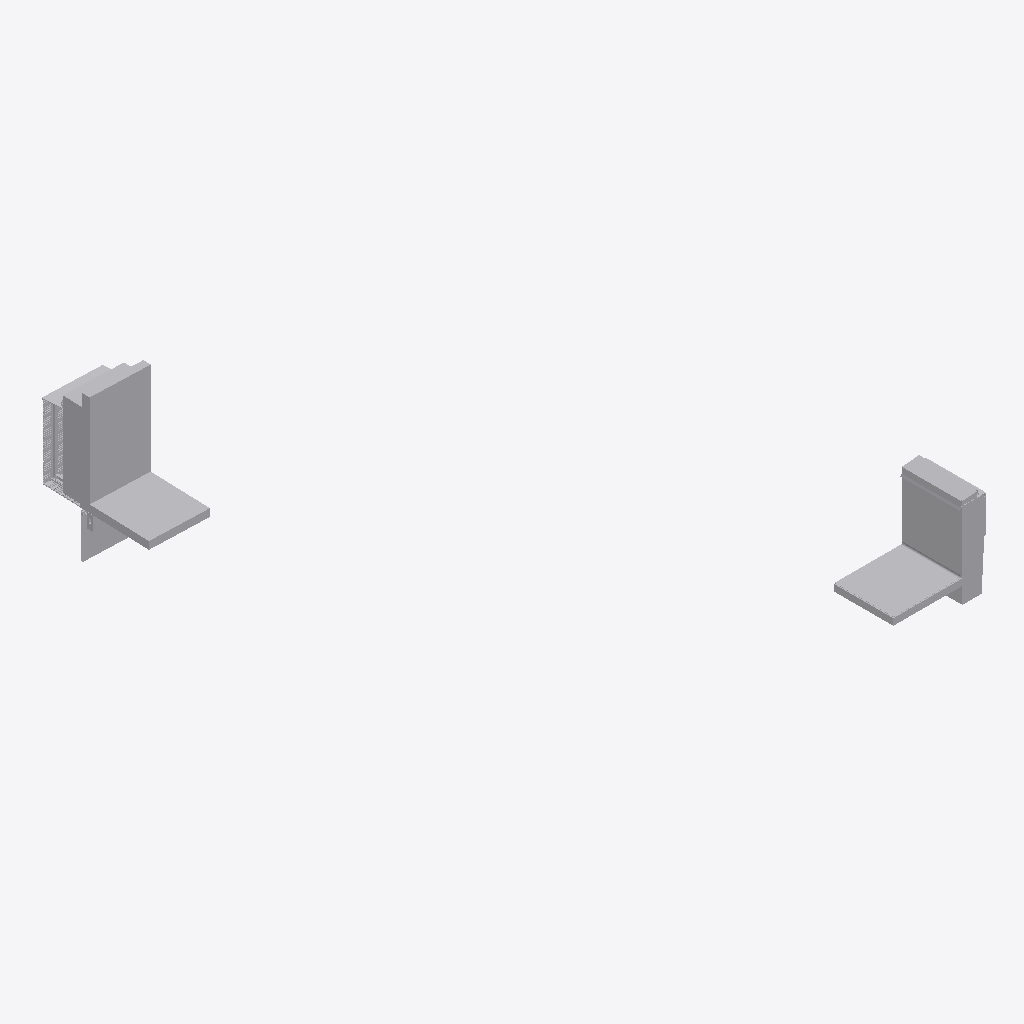
Isometric view of an IFC building model (IFC-SPF (STEP), schema IFC2X3, length unit foot), seen from the south-west, elements coloured by IFC class (only those large enough to see are counted): 33 other elements (light grey).
Extent 4.6 m × 10.1 m × 3.5 m (x, y, z). Storeys (1): Level 1 at 0.00 m. Elements (61): 61 IfcBuildingElementProxy.

HEADER;
FILE_DESCRIPTION(('ViewDefinition [CoordinationView_V2.0]'),'2;1');
FILE_NAME('Project Number','2016-12-30T14:04:45',(''),(''),'The EXPRESS Data Manager Version 5.02.0100.07 : ','20150714_1515(x64) - Exporter 16.5.0.0 - Alterna','');
FILE_SCHEMA(('IFC2X3'));
ENDSEC;
DATA;
#109=IFCPROJECT('88b577f7_4252_4682_837',#41,'Project Number',$,$,'Project Name','Project Status',(#98,#106),#93);
#17222=IFCSITE('2kysMEpiOHvgWW093rt3ko',#41,'Default',$,'',#17221,$,$,.ELEMENT.,(42,21,30,344238),(-71,-3,-35,-194702),0.0,$,$);
#119=IFCBUILDING('2kytjupiOHvgWW093rt3ko',#41,'',$,$,#32,$,'',.ELEMENT.,$,$,#115);
#128=IFCBUILDINGSTOREY('1BfvjoSjz03ug6Fq_PTjz9',#41,'Level 1',$,$,#126,$,'Level 1',.ELEMENT.,0.0);
#16106=IFCBUILDINGELEMENTPROXY('3k435apTCHvgHn093rt3ko',#41,'TPO Membrane 002:TPO Membrane 002:156012:TPO Membrane 002:156012 : TPO Membrane 002:TPO Membrane 002:156012:161473',$,'TPO Membrane 002:156012 : TPO Membrane 002:TPO Membrane 002:156012',#16105,#16102,'161473',$);
#403=IFCBUILDINGELEMENTPROXY('3X1svMpVOHvhx5093rt3ko',#41,'Inner gypsum board001:Inner gypsum board001:160401',$,'Inner gypsum board001',#402,#399,'160401',$);
#325=IFCBUILDINGELEMENTPROXY('3X1YccpVOHvhx5093rt3ko',#41,'Insulation horizontal001:Insulation horizontal001:160373',$,'Insulation horizontal001',#324,#321,'160373',$);
#191=IFCBUILDINGELEMENTPROXY('3X14hcpVOHvhx5093rt3ko',#41,'Concrete wall001:Concrete wall001:160341',$,'Concrete wall001',#189,#184,'160341',$);
#15914=IFCBUILDINGELEMENTPROXY('3k3WXEpTCHvgHn093rt3ko',#41,'Concrete wall 002:Concrete wall 002:155970:Concrete wall 002:155970 : Concrete wall 002:Concrete wall 002:155970:161431',$,'Concrete wall 002:155970 : Concrete wall 002:Concrete wall 002:155970',#15913,#15910,'161431',$);
#16903=IFCBUILDINGELEMENTPROXY('3kJ54cpTCHvgHn093rt3ko',#41,'Counter flashing 002:Counter flashing 002:156072:Counter flashing 002:156072 : Counter flashing 002:Counter flashing 002:156072:161535',$,'Counter flashing 002:156072 : Counter flashing 002:Counter flashing 002:156072',#16902,#16897,'161535',$);
#364=IFCBUILDINGELEMENTPROXY('3X1iqMpVOHvhx5093rt3ko',#41,'Insulation vertical001:Insulation vertical001:160387',$,'Insulation vertical001',#363,#360,'160387',$);
#15708=IFCBUILDINGELEMENTPROXY('3k2gb2pTCHvgHn093rt3ko',#41,'Rigid insulation 002:Rigid insulation 002:155913:Rigid insulation 002:155913 : Rigid insulation 002:Rigid insulation 002:155913:161374',$,'Rigid insulation 002:155913 : Rigid insulation 002:Rigid insulation 002:155913',#15707,#15704,'161374',$);
#13398=IFCBUILDINGELEMENTPROXY('1sJ2BopiOHvgWW093rt3ko',#41,'Glass panel 004:Glass panel 004:160886',$,'Glass panel 004',#13397,#13394,'160886',$);
#1560=IFCBUILDINGELEMENTPROXY('3X6PxwpVOHvhx5093rt3ko',#41,'Counter-flashing 003:Counter-flashing 003:160627',$,'Counter-flashing 003',#1559,#1554,'160627',$);
#735=IFCBUILDINGELEMENTPROXY('3X3crQpVOHvhx5093rt3ko',#41,'Metal stud 016:Metal stud 016:160498',$,'Metal stud 016',#734,#731,'160498',$);
#17211=IFCBUILDINGELEMENTPROXY('0TSpnJkFb79ekiL12RCt8A',#41,'Glass panel 1:Glass panel 004:162364',$,'Glass panel 004',#17210,#17207,'162364',$);
#442=IFCBUILDINGELEMENTPROXY('3X23IopVOHvhx5093rt3ko',#41,'Inner ceiling001:Inner ceiling001:160415',$,'Inner ceiling001',#441,#438,'160415',$);
#2179=IFCBUILDINGELEMENTPROXY('1sFqCMpiOHvgWW093rt3ko',#41,'Rysysta panel 021:Rysysta panel 021:160726',$,'Rysysta panel 021',#2178,#2175,'160726',$);
#2466=IFCBUILDINGELEMENTPROXY('1sGoWepiOHvgWW093rt3ko',#41,'Rysysta panel 015:Rysysta panel 015:160828',$,'Rysysta panel 015',#2465,#2462,'160828',$);
#14513=IFCBUILDINGELEMENTPROXY('1sKhcWpiOHvgWW093rt3ko',#41,'Rysysta panel 023:Rysysta panel 023:161127',$,'Rysysta panel 023',#14512,#14509,'161127',$);
#14297=IFCBUILDINGELEMENTPROXY('1sKWDSpiOHvgWW093rt3ko',#41,'Rysysta panel 014:Rysysta panel 014:161039',$,'Rysysta panel 014',#14296,#14293,'161039',$);
#14992=IFCBUILDINGELEMENTPROXY('1sLedWpiOHvgWW093rt3ko',#41,'Rysysta panel 013:Rysysta panel 013:161196',$,'Rysysta panel 013',#14991,#14988,'161196',$);
#15752=IFCBUILDINGELEMENTPROXY('3k2xU8pTCHvgHn093rt3ko',#41,'Wood block 002:Wood block 002:155927:Wood block 002:155927 : Wood block 002:Wood block 002:155927:161388',$,'Wood block 002:155927 : Wood block 002:Wood block 002:155927',#15751,#15748,'161388',$);
#16955=IFCBUILDINGELEMENTPROXY('3kKKSmpTCHvgHn093rt3ko',#41,'Front flashing 002:Front flashing 002:156098:Front flashing 002:156098 : Front flashing 002:Front flashing 002:156098:161542',$,'Front flashing 002:156098 : Front flashing 002:Front flashing 002:156098',#16954,#16951,'161542',$);
#14081=IFCBUILDINGELEMENTPROXY('1sKJsWpiOHvgWW093rt3ko',#41,'Rysysta panel 024:Rysysta panel 024:160951',$,'Rysysta panel 024',#14080,#14077,'160951',$);
#13506=IFCBUILDINGELEMENTPROXY('1sJEzwpiOHvgWW093rt3ko',#41,'Rysysta panel 019:Rysysta panel 019:160900',$,'Rysysta panel 019',#13505,#13502,'160900',$);
#17047=IFCBUILDINGELEMENTPROXY('3kKvX6pTCHvgHn093rt3ko',#41,'Metal lath 002:Metal lath 002:156155:Metal lath 002:156155 : Metal lath 002:Metal lath 002:156155:161581',$,'Metal lath 002:156155 : Metal lath 002:Metal lath 002:156155',#17046,#17043,'161581',$);
#15988=IFCBUILDINGELEMENTPROXY('3k3uampTCHvgHn093rt3ko',#41,'Cement bond coat 002:Cement bond coat 002:155998:Cement bond coat 002:155998 : Cement bond coat 002:Cement bond coat 002:155998:161459',$,'Cement bond coat 002:155998 : Cement bond coat 002:Cement bond coat 002:155998',#15987,#15984,'161459',$);
#14189=IFCBUILDINGELEMENTPROXY('1sKQc4piOHvgWW093rt3ko',#41,'Rysysta panel 017:Rysysta panel 017:160995',$,'Rysysta panel 017',#14188,#14185,'160995',$);
#17100=IFCBUILDINGELEMENTPROXY('3kL4W4pTCHvgHn093rt3ko',#41,'Mortar bed 002:Mortar bed 002:156169:Mortar bed 002:156169 : Mortar bed 002:Mortar bed 002:156169:161595',$,'Mortar bed 002:156169 : Mortar bed 002:Mortar bed 002:156169',#17099,#17096,'161595',$);
#14884=IFCBUILDINGELEMENTPROXY('1sLRW8piOHvgWW093rt3ko',#41,'Rysysta starter strip 006:Rysysta starter strip 006:161178',$,'Rysysta starter strip 006',#14883,#14880,'161178',$);
#14405=IFCBUILDINGELEMENTPROXY('1sKbwwpiOHvgWW093rt3ko',#41,'Rysysta panel 016:Rysysta panel 016:161083',$,'Rysysta panel 016',#14404,#14401,'161083',$);
#681=IFCBUILDINGELEMENTPROXY('3X3Tr0pVOHvhx5093rt3ko',#41,'Metal stud 014:Metal stud 014:160480',$,'Metal stud 014',#680,#677,'160480',$);
#15655=IFCBUILDINGELEMENTPROXY('1sOzYipiOHvgWW093rt3ko',#41,'Glass panel 003:Glass panel 003:161360',$,'Glass panel 003',#15654,#15651,'161360',$);
#569=IFCBUILDINGELEMENTPROXY('3X3CsSpVOHvhx5093rt3ko',#41,'Stud 004:Stud 004:160444',$,'Stud 004',#568,#565,'160444',$);
#2287=IFCBUILDINGELEMENTPROXY('1sGCIEpiOHvgWW093rt3ko',#41,'Rysysta panel 018:Rysysta panel 018:160770',$,'Rysysta panel 018',#2286,#2283,'160770',$);
#15046=IFCBUILDINGELEMENTPROXY('1sLkIypiOHvgWW093rt3ko',#41,'Rysysta starter strip 004:Rysysta starter strip 004:161240',$,'Rysysta starter strip 004',#15045,#15042,'161240',$);
ENDSEC;
